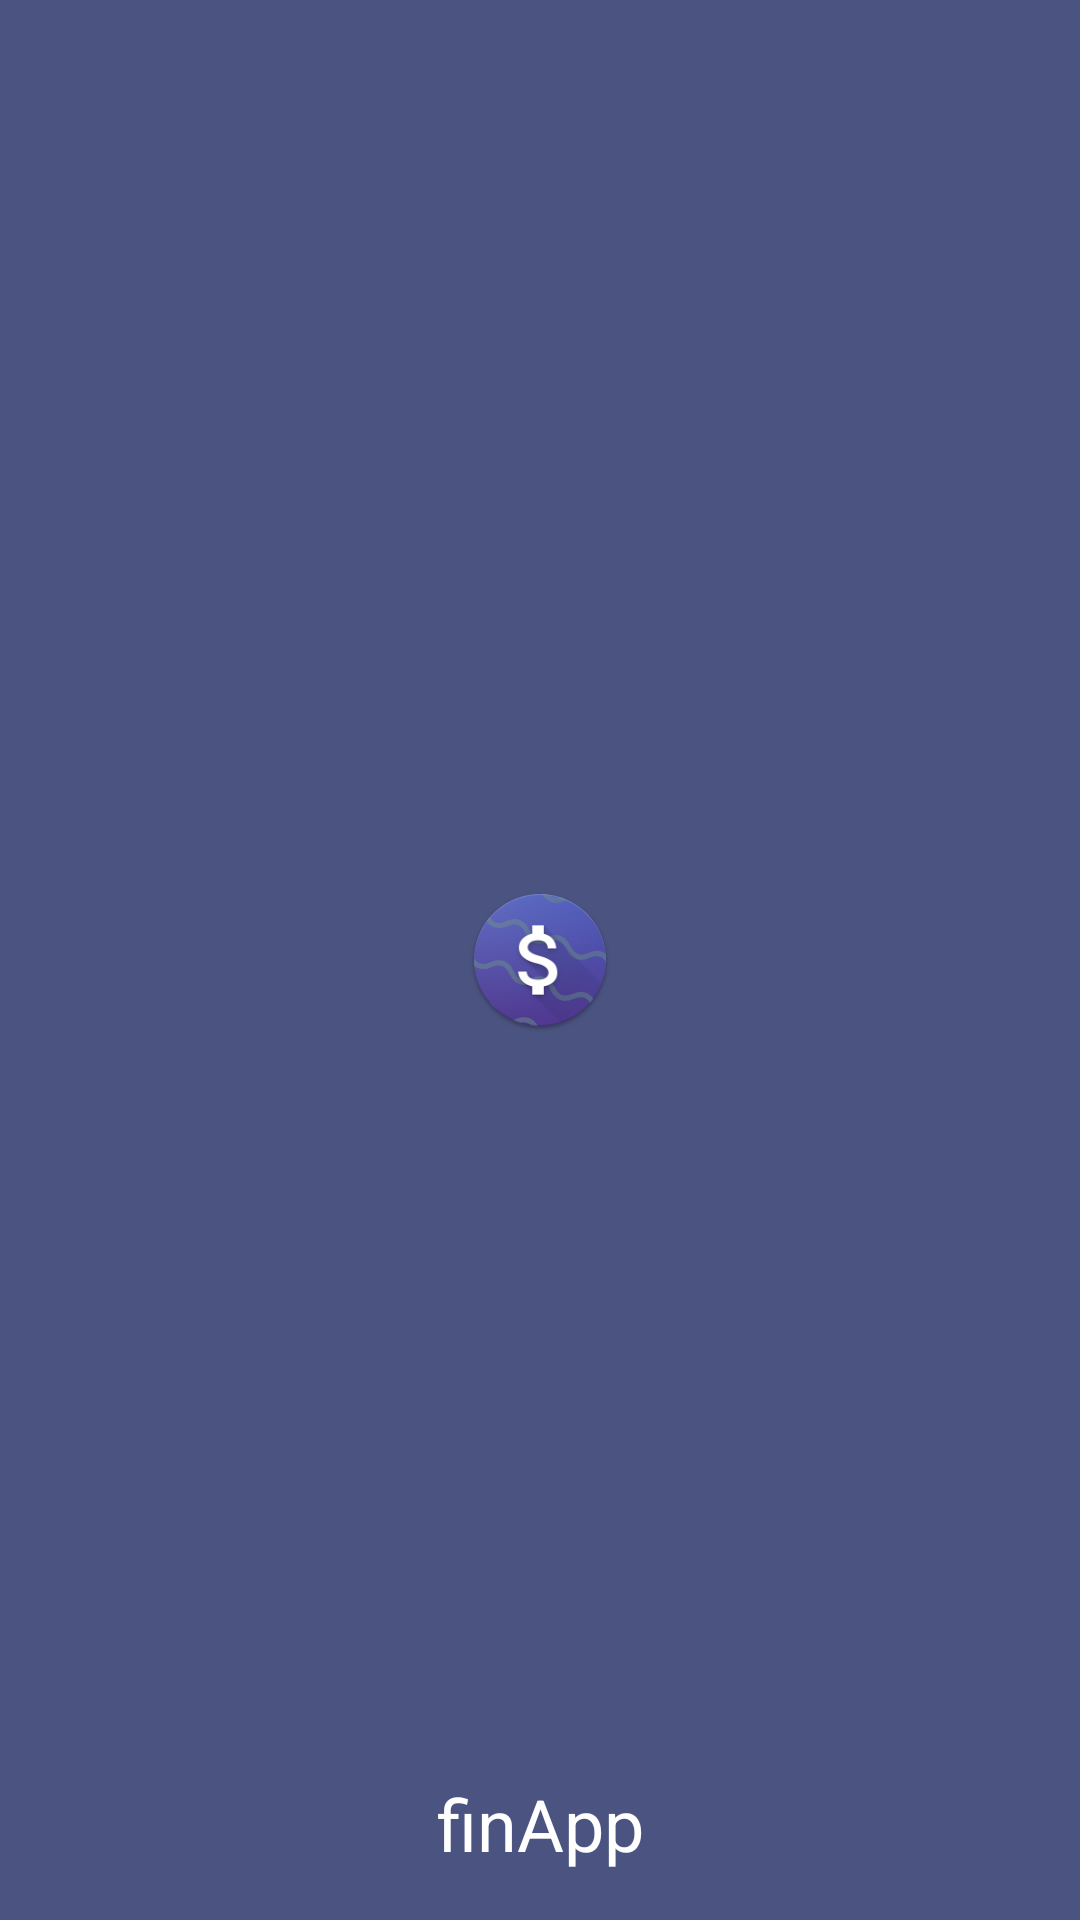

Reconstruct the res/layout file that produces this screen, plus the resources it refers to.
<!-- AndroidManifest.xml: application theme Theme.FinApp -->
<!-- res/layout/activity_splash_screen.xml -->
<?xml version="1.0" encoding="utf-8"?>
<androidx.constraintlayout.widget.ConstraintLayout xmlns:android="http://schemas.android.com/apk/res/android"
    xmlns:app="http://schemas.android.com/apk/res-auto"
    xmlns:tools="http://schemas.android.com/tools"
    android:layout_width="match_parent"
    android:layout_height="match_parent"
    android:background="#4B5381"
    tools:context=".view.SplashScreenActivity">

    <ImageView
        android:id="@+id/imageView"
        android:layout_width="wrap_content"
        android:layout_height="wrap_content"
        app:layout_constraintBottom_toBottomOf="parent"
        app:layout_constraintEnd_toEndOf="parent"
        app:layout_constraintStart_toStartOf="parent"
        android:contentDescription="@string/app_name"
        app:layout_constraintTop_toTopOf="parent"
        app:srcCompat="@mipmap/ic_launcher_round" />

    <TextView
        android:id="@+id/txtAppName"
        android:layout_width="wrap_content"
        android:layout_height="wrap_content"
        android:layout_marginBottom="16dp"
        android:text="@string/app_name"
        android:textColor="@color/design_default_color_background"
        android:textSize="24sp"
        app:layout_constraintBottom_toBottomOf="parent"
        app:layout_constraintEnd_toEndOf="parent"
        app:layout_constraintStart_toStartOf="parent" />
</androidx.constraintlayout.widget.ConstraintLayout>
<!-- resources referenced by this layout -->
<resources>
  <!-- mipmap ic_launcher_round: png bitmap (mipmap-hdpi, 7426 bytes) -->
  <string name="app_name">finApp</string>
  <style name="Theme.FinApp" parent="Theme.MaterialComponents.DayNight.DarkActionBar">
          
          <item name="colorPrimary">@color/primary</item>
          <item name="colorPrimaryVariant">@color/action_bar</item>
          <item name="colorOnPrimary">@color/white</item>
          
          <item name="colorSecondary">@color/teal_200</item>
          <item name="colorSecondaryVariant">@color/teal_700</item>
          <item name="colorOnSecondary">@color/black</item>
          
          <item name="android:statusBarColor">?attr/colorPrimaryVariant</item>
          
      </style>
  <color name="white">#FFFFFFFF</color>
  <color name="teal_200">#FF03DAC5</color>
  <color name="teal_700">#FF018786</color>
  <color name="black">#FF000000</color>
</resources>
